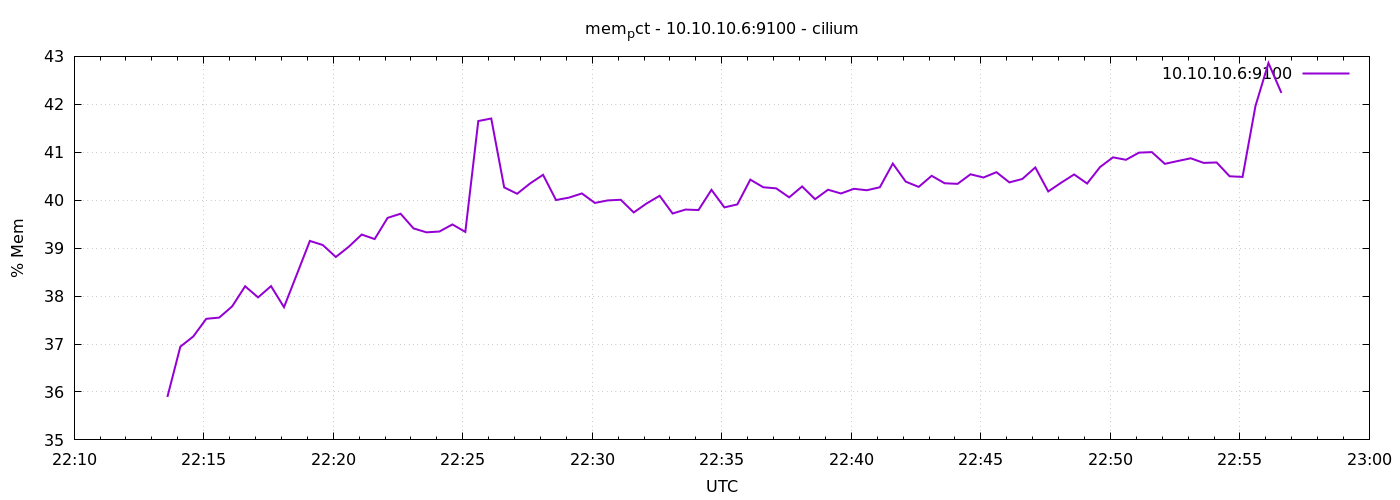

Source data for this figure (header and first rows):
1778105616	35.8961391328635
1778105646	36.95
1778105676	37.16
1778105706	37.53
1778105736	37.55
1778105766	37.79
1778105796	38.2
1778105826	37.97
1778105856	38.21
1778105886	37.77
1778105916	38.46
1778105946	39.15
1778105976	39.06
1778106006	38.82
1778106036	39.03
1778106066	39.28
1778106096	39.19
1778106126	39.63
1778106156	39.72
1778106186	39.41
1778106216	39.33
1778106246	39.35
1778106276	39.49
1778106306	39.34
1778106336	41.65
1778106366	41.7
1778106396	40.27
1778106426	40.13
1778106456	40.35
1778106486	40.53
1778106516	40
1778106546	40.05
1778106576	40.14
1778106606	39.94
1778106636	40
1778106666	40.01
1778106696	39.74
1778106726	39.93
1778106756	40.09
1778106786	39.72
1778106816	39.8
1778106846	39.79
1778106876	40.22
1778106906	39.85
1778106936	39.91
1778106966	40.43
1778106996	40.27
1778107026	40.25
1778107056	40.06
1778107086	40.29
1778107116	40.02
1778107146	40.22
1778107176	40.14
1778107206	40.24
1778107236	40.21
1778107266	40.27
1778107296	40.76
1778107326	40.39
1778107356	40.28
1778107386	40.51
1778107416	40.35
... 26 more rows
